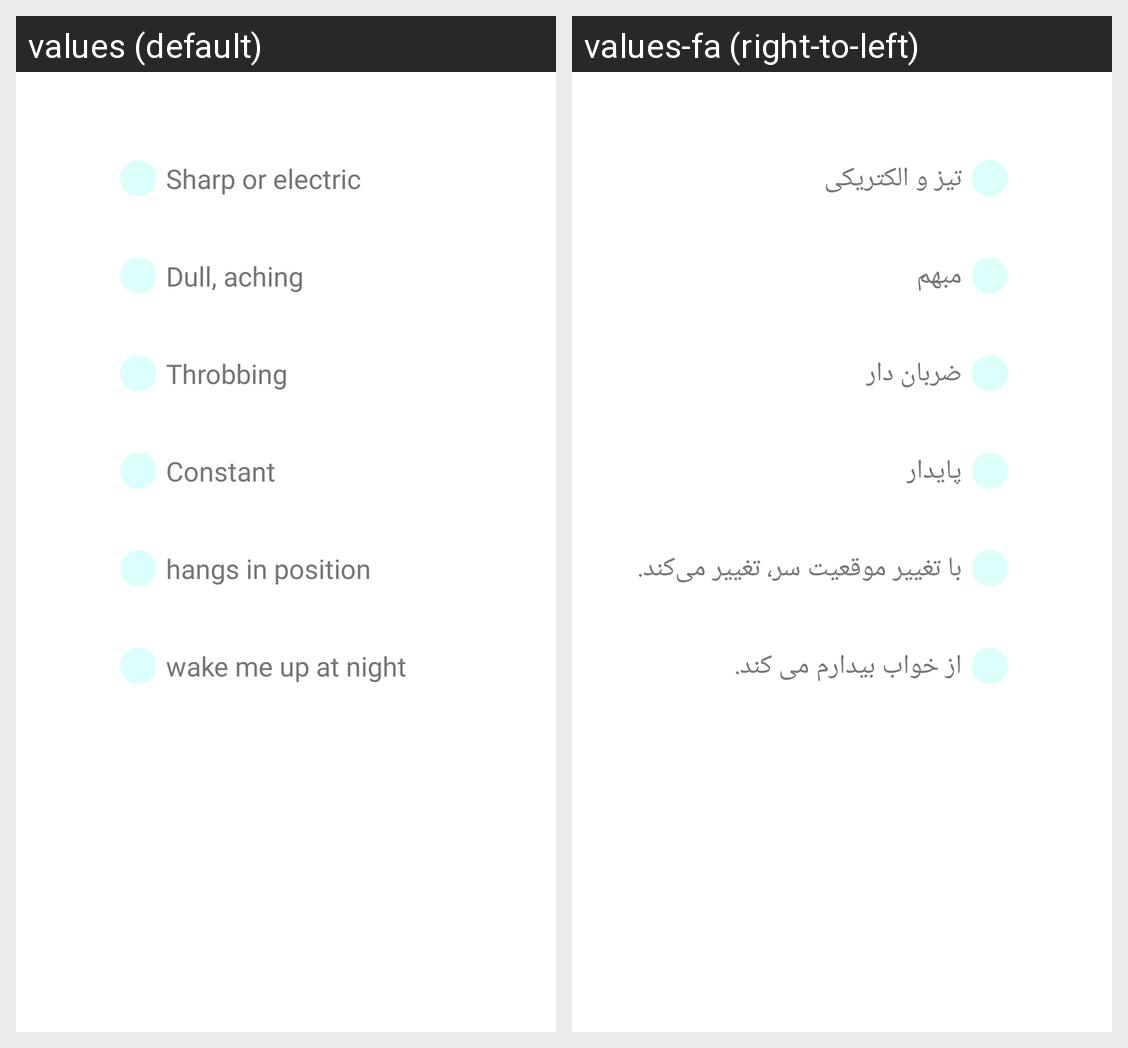

The same Android screen rendered under two of its app's locales, left to right. List the strings drawn on it with the default value and each locale's translation.
Android screen res/layout/fragment_checkup_question_three.xml rendered under 2 locales, left to right: values (default), values-fa (right-to-left). Device: Nexus 5 (rendered at 1080×1920; each locale shown at half size, 540×960, under a caption strip naming it); theme Theme.MaterialComponents.DayNight.NoActionBar.
Strings drawn on this screen, with the default value and each locale's value (text and hints the layout hard-codes, and strings that could not be matched under every locale, appear in the picture but are not listed):

sharp_or_electric
  values: Sharp or electric
  values-fa: تیز و الکتریکی

dull_aching
  values: Dull, aching
  values-fa: مبهم

throbbing
  values: Throbbing
  values-fa: ضربان دار

constant
  values: Constant
  values-fa: پایدار

hangs_in_position
  values: hangs in position
  values-fa: با تغییر موقعیت سر، تغییر می‌کند.

wake_me_up_at_night
  values: wake me up at night
  values-fa: از خواب بیدارم می کند.
